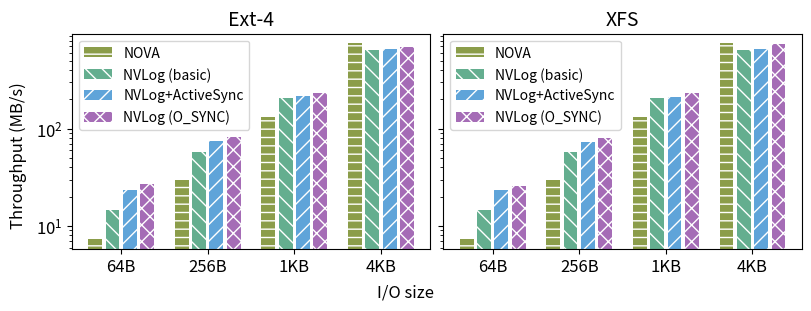

Write Python code to recreate this figure.
import matplotlib.pyplot as plt
import numpy as np
import matplotlib
matplotlib.rcParams['pdf.fonttype'] = 42
matplotlib.rcParams['ps.fonttype'] = 42

fsnames = ['NOVA', 'NVLog (basic)', 'NVLog+ActiveSync', 'NVLog (O_SYNC)']
# titles = ['Append', 'Seq Overwrite', 'Rand Overwrite']
titles = ['Ext-4', 'XFS']
sizes = ['64B', '256B', '1KB', '4KB']

# legends1 = ['Ext-4', 'NOVA', 'SPFS', 'NVLog']
# legends2 = ['XFS', 'NOVA', 'SPFS', 'NVLog']
# legends2 = ['NVLog', 'NVLog-fsync']
# legends3 = ['NVLog-fsync +Optm']

data_nova={
    "64B":  [7.32,      7.32],
    "256B": [29.53,     29.53],
    "1KB":  [130.66,    130.66],
    "4KB":  [750.66,    750.66],
}

data_nvlog={
    "64B":  [14.73,     14.53],
    "256B": [57.6,      57.2],
    "1KB":  [207.33,    204.33],
    "4KB":  [640.33,    642.66],
}

data_nvlogas={
    "64B":  [23.5,      23.6],
    "256B": [74,        73.7],
    "1KB":  [214,       213.33],
    "4KB":  [656.66,    652.66],
}

data_osync={
    "64B":  [27.26,     25.96],
    "256B": [82.33,     80.43],
    "1KB":  [231,       233.33],
    "4KB":  [697.33,    736.33],
}




data_64B=[
    data_nova.get("64B"),
    data_nvlog.get("64B"),
    data_nvlogas.get("64B"),
    data_osync.get("64B"),
]

data_256B=[
    data_nova.get("256B"),
    data_nvlog.get("256B"),
    data_nvlogas.get("256B"),
    data_osync.get("256B"),
]

data_1KB=[
    data_nova.get("1KB"),
    data_nvlog.get("1KB"),
    data_nvlogas.get("1KB"),
    data_osync.get("1KB"),
]

data_4KB=[
    data_nova.get("4KB"),
    data_nvlog.get("4KB"),
    data_nvlogas.get("4KB"),
    data_osync.get("4KB"),
]

data = np.array([data_64B,data_256B,data_1KB,data_4KB])

colors = {
    
    'NOVA' : '#8b9d4a', # BDD174
    
    # 'P2CACHE (sim)' : '#64ae8f', # CCA391
    'NVLog' : '#64ae8f', 
    'NVLog+ActiveSync' : '#5FA4D9', 
    'NVLog (O_SYNC)' : '#a56cb6', # BD97CE
}

hatches = {
    
    'NOVA' : '--', # BDD174
    
    # 'P2CACHE (sim)' : '#64ae8f', # CCA391
    'NVLog' : '\\\\', 
    'NVLog+ActiveSync' : '//', 
    'NVLog (O_SYNC)' : 'xx', # BD97CE
}

# plt.figure(figsize=(4, 2))

plt.rcParams['axes.titlesize'] = 14
plt.rcParams['xtick.labelsize'] = 'large'
plt.rcParams['ytick.labelsize'] = 'large'
plt.rcParams['hatch.color'] = 'white'

fig, axes = plt.subplots(1, 2, sharey=True, figsize=(8, 3), layout='constrained')
plt.subplots_adjust(wspace=0, hspace=0)

fig.supxlabel("I/O size")
fig.supylabel("Throughput (MB/s)")

for i, title in enumerate(titles):
    # plt.subplot(1, 3, i+1)
    # legend_handlers = []
    axes[i].set_title(title)
    this_data = data[:, :, i]
    for j, size in enumerate(sizes):
        # print(data[:, j, i])
        b = axes[i].bar(np.arange(4)+5*j, this_data[j, :], color=list(colors.values()), hatch=list(hatches.values()), label=fsnames)
        # legend_handlers.append(b)
    
    # for k, fs in enumerate(fsnames):
    #     # for j, sz in enumerate(sizes):
    #     #     if fs == 'NVLog-fsync +Optm':
    #     #         b=axes[i].bar([j*(len(fsnames)+1)+k+0.5], this_data[j, k]-this_data[j, k-1], bottom=this_data[j, k-1], color=colors[fs], hatch=hatches[fs])
    #     #     else:
    #     #         b=axes[i].bar([j*(len(fsnames)+1)+k+1.5], this_data[j, k], color=colors[fs], hatch=hatches[fs])
    #     b=axes[i].bar(np.arange(4), this_data[:, k], color=colors[fs], hatch=hatches[fs])
    #     # if fs == 'NVLog':
    #     #     axes[i].plot(np.arange(len(sizes))*(len(fsnames)+1)+k+1.5, this_data[:, k], color='#3a5f7c', marker='.', linewidth=0.5)
    #     # if (title == 'Ext-4') and fs in legends1:
    #     #     legend_handlers.append(b)
    #     # if (title == 'XFS') and fs in legends2:
    #         # legend_handlers.append(b)
    #     legend_handlers.append(b)
    #     # if (title == 'Rand Overwrite') and fs in legends3:
    #     #     legend_handlers.append(b)
    
    axes[i].set_xticks(np.arange(4)*(len(fsnames)+1)+(len(fsnames)-1)/2, sizes)
    axes[i].set_yscale('log')
    # if (title == 'Ext-4'): 
    #     axes[i].legend(b, legends1, loc='upper left')#, fontsize='small', markerscale=0.5)
    # if (title == 'XFS'):
    axes[i].legend(b, fsnames, loc='upper left')#, fontsize='small', markerscale=0.5)
    # if (title == 'Rand Overwrite'):
    #     axes[i].legend(legend_handlers, legends3, loc='upper left')#, fontsize='small', markerscale=0.5)
    # plt.savefig('plot2_'+title.replace(' ', '').replace('/','-')+'.pdf', bbox_inches='tight')


plt.savefig('actsyn.pdf', bbox_inches='tight')
